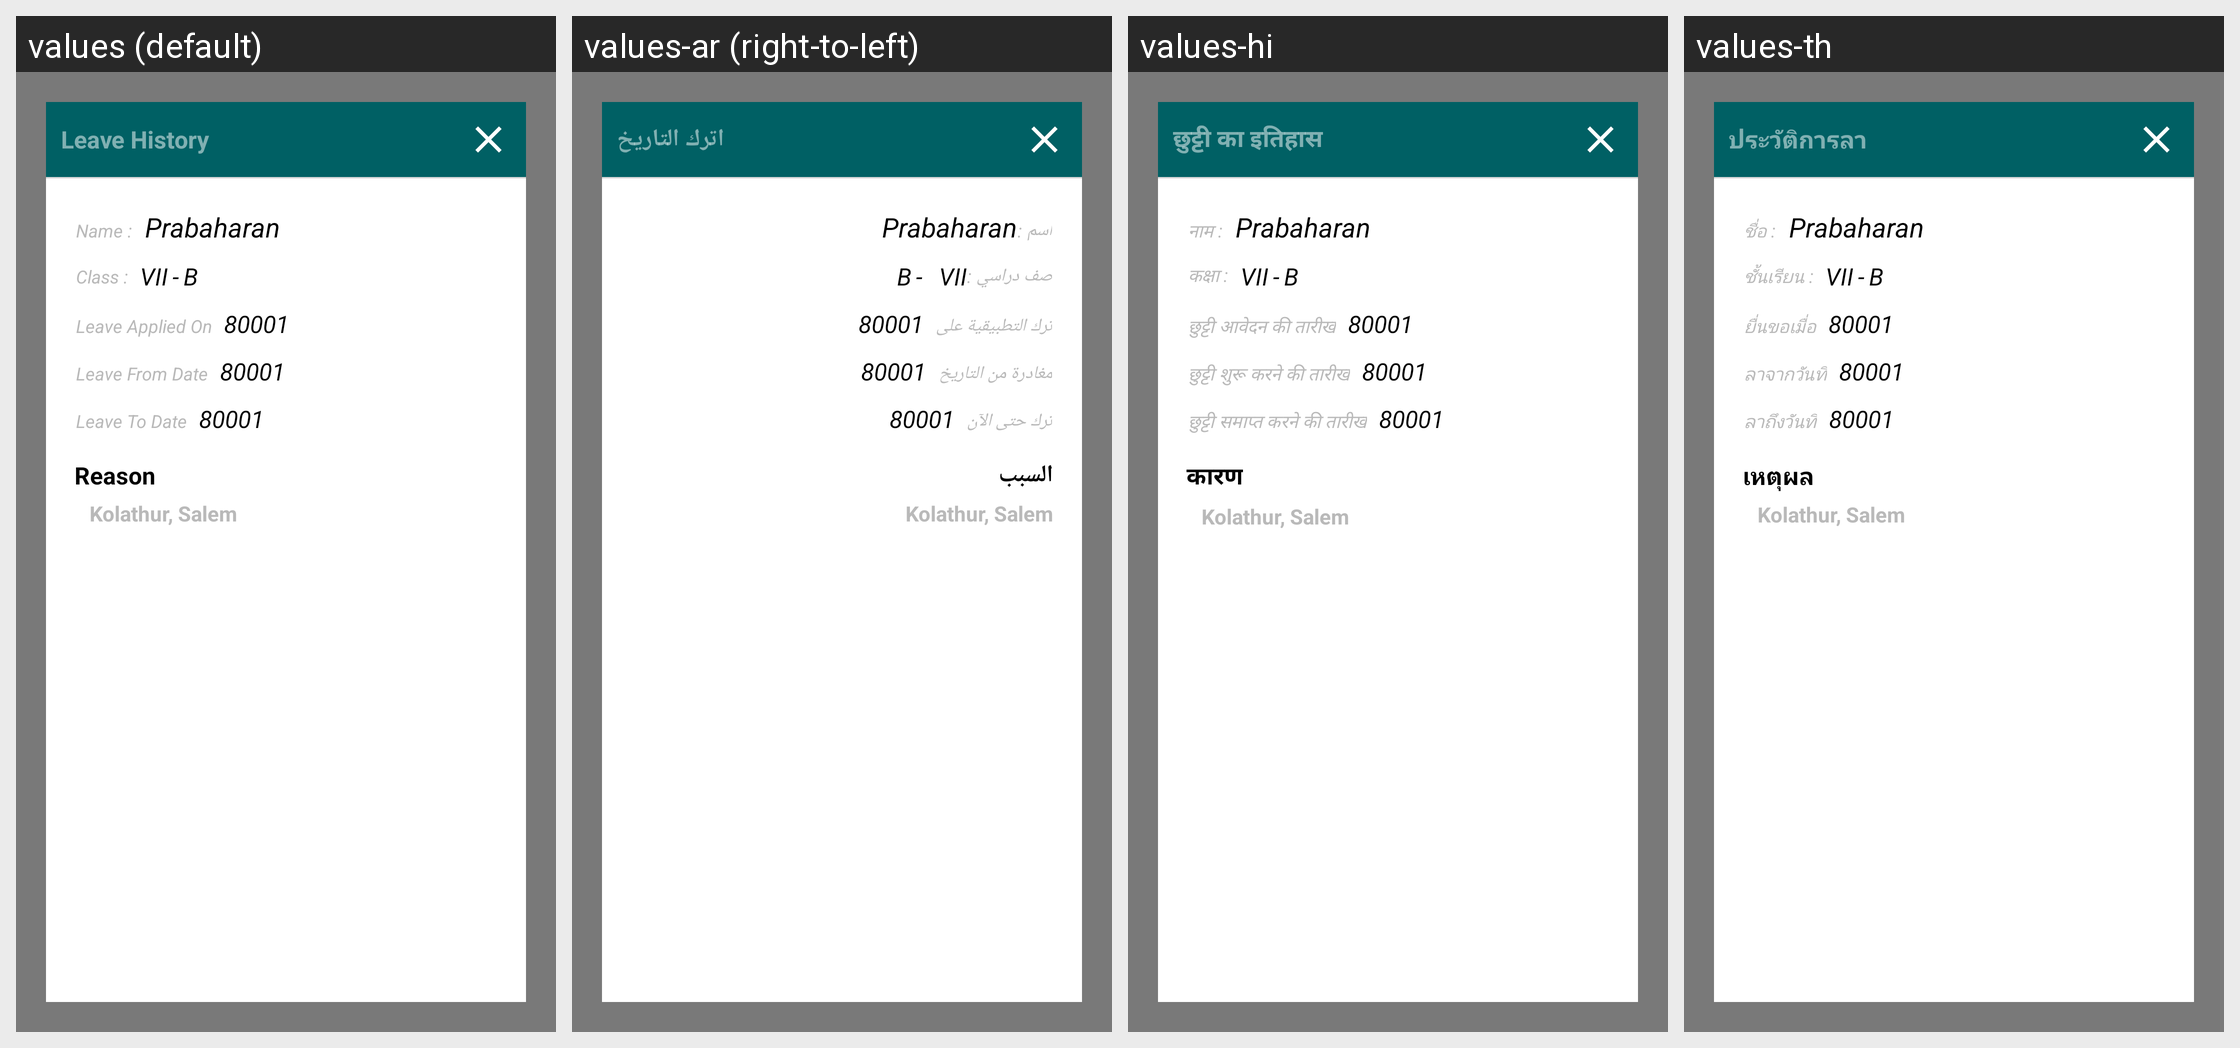

Strings drawn on this Android screen and how each of the app's shown locales translates them:
Android screen res/layout/popup_leave_history.xml rendered under 4 locales, left to right: values (default), values-ar (right-to-left), values-hi, values-th. Device: Nexus 5 (rendered at 1080×1920; each locale shown at half size, 540×960, under a caption strip naming it); theme AppTheme.FullScreen.
Other locales in the repository, not shown: values-de, values-es, values-fr, values-it, values-ms, values-si.
Strings drawn on this screen, with the default value and each locale's value (text and hints the layout hard-codes, and strings that could not be matched under every locale, appear in the picture but are not listed):

leave_history
  values: Leave History
  values-ar: اترك التاريخ
  values-hi: छुट्टी का इतिहास
  values-th: ประวัติการลา

child_name
  values: Name :
  values-ar: اسم :
  values-hi: नाम :
  values-th: ชื่อ :

child_class
  values: Class :
  values-ar: صف دراسي :
  values-hi: कक्षा :
  values-th: ชั้นเรียน :

appliedon
  values: Leave Applied On
  values-ar: ترك التطبيقية على
  values-hi: छुट्टी आवेदन की तारीख
  values-th: ยื่นขอเมื่อ

leave_from_date
  values: Leave From Date
  values-ar: مغادرة من التاريخ
  values-hi: छुट्टी शुरू करने की तारीख
  values-th: ลาจากวันที่

leave_to_date
  values: Leave To Date
  values-ar: ترك حتى الآن
  values-hi: छुट्टी समाप्त करने की तारीख
  values-th: ลาถึงวันที่

leave_reason
  values: Reason
  values-ar: السبب
  values-hi: कारण
  values-th: เหตุผล
